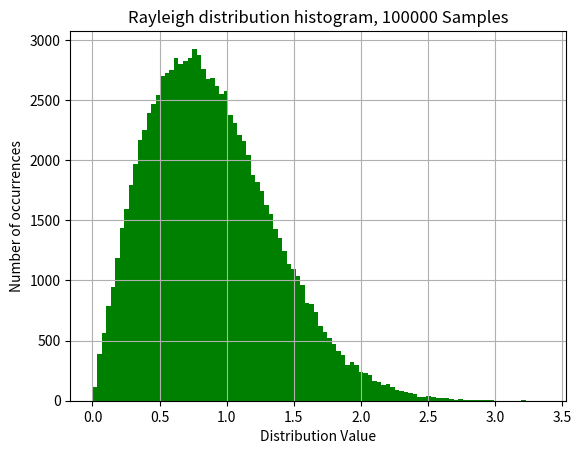

The matplotlib source for this figure:
import numpy as np
import matplotlib.pyplot as plt

random1 = np.random.normal(0,1/np.sqrt(2),100000)
random2 = np.random.normal(0,1/np.sqrt(2),100000)
complex_number= random1 + 1j*random2
abs_value = np.abs(complex_number)
plt.hist(abs_value,100,facecolor='g')
plt.grid(True)
plt.xlabel('Distribution Value')
plt.ylabel('Number of occurrences')
plt.title('Rayleigh distribution histogram, 100000 Samples')
plt.show()
